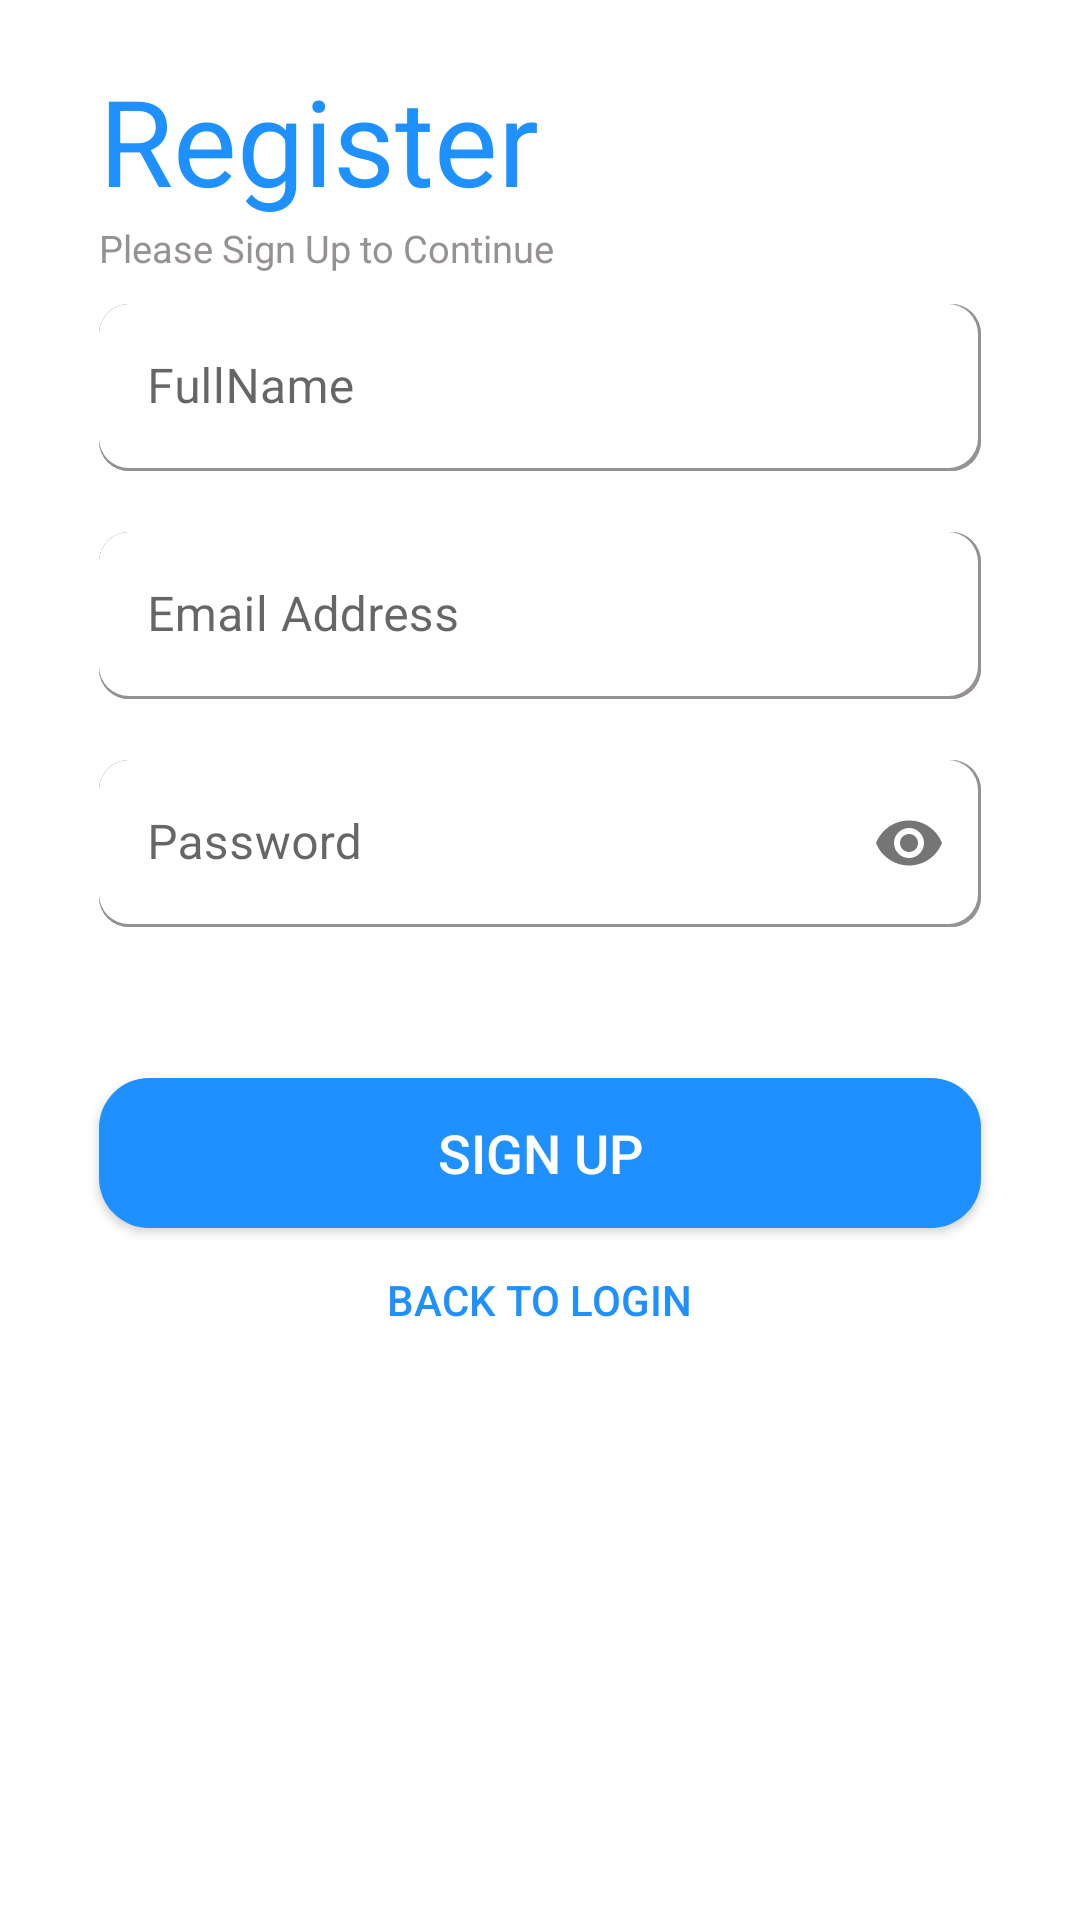

Write the Android layout XML for this screen, with the resource values it uses.
<!-- AndroidManifest.xml: application theme Theme.POSNEW -->
<!-- res/layout/activity_register.xml -->
<?xml version="1.0" encoding="utf-8"?>
<ScrollView xmlns:android="http://schemas.android.com/apk/res/android"
    xmlns:app="http://schemas.android.com/apk/res-auto"
    xmlns:tools="http://schemas.android.com/tools"
    android:layout_width="match_parent"
    android:layout_height="match_parent"
    android:fillViewport="true"
    tools:context=".Register">

    <LinearLayout
        android:layout_width="match_parent"
        android:layout_height="wrap_content"
        android:orientation="vertical">

        <LinearLayout
            android:layout_width="match_parent"
            android:layout_height="wrap_content"
            android:orientation="vertical">

            <TextView
                android:layout_width="wrap_content"
                android:layout_height="wrap_content"
                android:layout_marginLeft="33dp"
                android:layout_marginTop="20dp"
                android:text="Register"
                android:textColor="@color/blue"
                android:textFontWeight="700"
                android:textSize="40sp" />

            <TextView
                android:layout_width="wrap_content"
                android:layout_height="wrap_content"
                android:layout_marginLeft="33dp"
                android:layout_marginTop="0.5dp"
                android:text="Please Sign Up to Continue"
                android:textColor="@color/grey"
                android:textSize="12.5sp"

                />
        </LinearLayout>

        <LinearLayout
            android:layout_width="match_parent"
            android:layout_height="match_parent"
            android:layout_marginTop="10dp"
            android:orientation="vertical">

            <com.google.android.material.textfield.TextInputLayout
                android:id="@+id/full_name"
                android:layout_width="match_parent"
                android:layout_height="wrap_content"
                app:boxStrokeWidth="0dp"
                app:boxStrokeWidthFocused="0dp"
                app:errorEnabled="true">

                <com.google.android.material.textfield.TextInputEditText
                    android:id="@+id/fullName"
                    android:layout_width="match_parent"
                    android:layout_height="wrap_content"
                    android:layout_marginLeft="33dp"
                    android:layout_marginRight="33dp"
                    android:background="@drawable/login_regis_textview"
                    android:hint="FullName"
                    android:inputType="textCapWords" />
            </com.google.android.material.textfield.TextInputLayout>

            <com.google.android.material.textfield.TextInputLayout
                android:id="@+id/text_email"
                android:layout_width="match_parent"
                android:layout_height="wrap_content"
                app:boxStrokeWidth="0dp"
                app:boxStrokeWidthFocused="0dp"
                app:errorEnabled="true">

                <com.google.android.material.textfield.TextInputEditText
                    android:id="@+id/emailAddress"
                    android:layout_width="match_parent"
                    android:layout_height="wrap_content"
                    android:layout_marginLeft="33dp"
                    android:layout_marginRight="33dp"
                    android:background="@drawable/login_regis_textview"
                    android:hint="Email Address"
                    android:inputType="textEmailAddress" />
            </com.google.android.material.textfield.TextInputLayout>

            <com.google.android.material.textfield.TextInputLayout
                android:layout_width="match_parent"
                android:layout_height="wrap_content"
                app:boxStrokeWidth="0dp"
                app:boxStrokeWidthFocused="0dp"
                app:errorEnabled="true"
                app:passwordToggleEnabled="true">

                <com.google.android.material.textfield.TextInputEditText
                    android:id="@+id/password"
                    android:layout_width="match_parent"
                    android:layout_height="wrap_content"
                    android:layout_marginLeft="33dp"
                    android:layout_marginRight="33dp"
                    android:background="@drawable/login_regis_textview"
                    android:hint="Password"
                    android:inputType="textPassword" />
            </com.google.android.material.textfield.TextInputLayout>

            <android.widget.Button
                android:id="@+id/signup"
                android:layout_width="match_parent"
                android:layout_height="50dp"
                android:layout_marginLeft="33dp"
                android:layout_marginTop="30dp"
                android:layout_marginRight="33dp"
                android:background="@drawable/login_regis_rad"
                android:text="Sign Up"
                android:textColor="@color/white"
                android:textSize="18sp" />

            <android.widget.Button
                android:id="@+id/log"
                android:layout_width="wrap_content"
                android:layout_height="wrap_content"
                android:layout_gravity="center"
                android:background="@color/transparent"
                android:text="back to Login"
                android:textColor="@color/blue" />
        </LinearLayout>
    </LinearLayout>


</ScrollView>
<!-- resources referenced by this layout -->
<resources>
  <color name="blue">#1E90FF</color>
  <color name="grey">#979292</color>
  <color name="transparent">#0000FF00</color>
  <color name="white">#FFFFFFFF</color>
  <!-- drawable login_regis_rad (drawable) -->
  <?xml version="1.0" encoding="utf-8"?>
  <shape xmlns:android="http://schemas.android.com/apk/res/android">
      <corners android:radius="50px"/>
      <solid android:color="@color/blue" />
  </shape>
  <!-- drawable login_regis_textview (drawable) -->
  <?xml version="1.0" encoding="utf-8"?>
  <layer-list xmlns:android="http://schemas.android.com/apk/res/android">
      <item>
          <shape android:shape="rectangle">
              <solid android:color="@color/grey"></solid>
              <corners android:radius="30px"></corners>
          </shape>
      </item>
      <item>
          <shape android:shape="rectangle">
              <solid android:color="@color/grey"></solid>
              <corners android:radius="30px"></corners>
          </shape>
      </item>
      <item android:bottom="3px" android:right="3px">
          <shape android:shape="rectangle">
              <solid android:color="@color/white"></solid>
              <corners android:radius="30px"></corners>
          </shape>
      </item>
  </layer-list>
  <style name="Theme.POSNEW" parent="Theme.MaterialComponents.DayNight.NoActionBar">
          
          <item name="colorPrimary">@color/purple_500</item>
          <item name="colorPrimaryVariant">@color/purple_700</item>
          <item name="colorOnPrimary">@color/white</item>
          
          <item name="colorSecondary">@color/teal_200</item>
          <item name="colorSecondaryVariant">@color/teal_700</item>
          <item name="colorOnSecondary">@color/black</item>
          
          <item name="android:statusBarColor" tools:targetApi="l">?attr/colorPrimaryVariant</item>
          
      </style>
  <color name="purple_500">#FF6200EE</color>
  <color name="purple_700">#FF3700B3</color>
  <color name="teal_200">#FF03DAC5</color>
  <color name="teal_700">#FF018786</color>
  <color name="black">#FF000000</color>
</resources>
